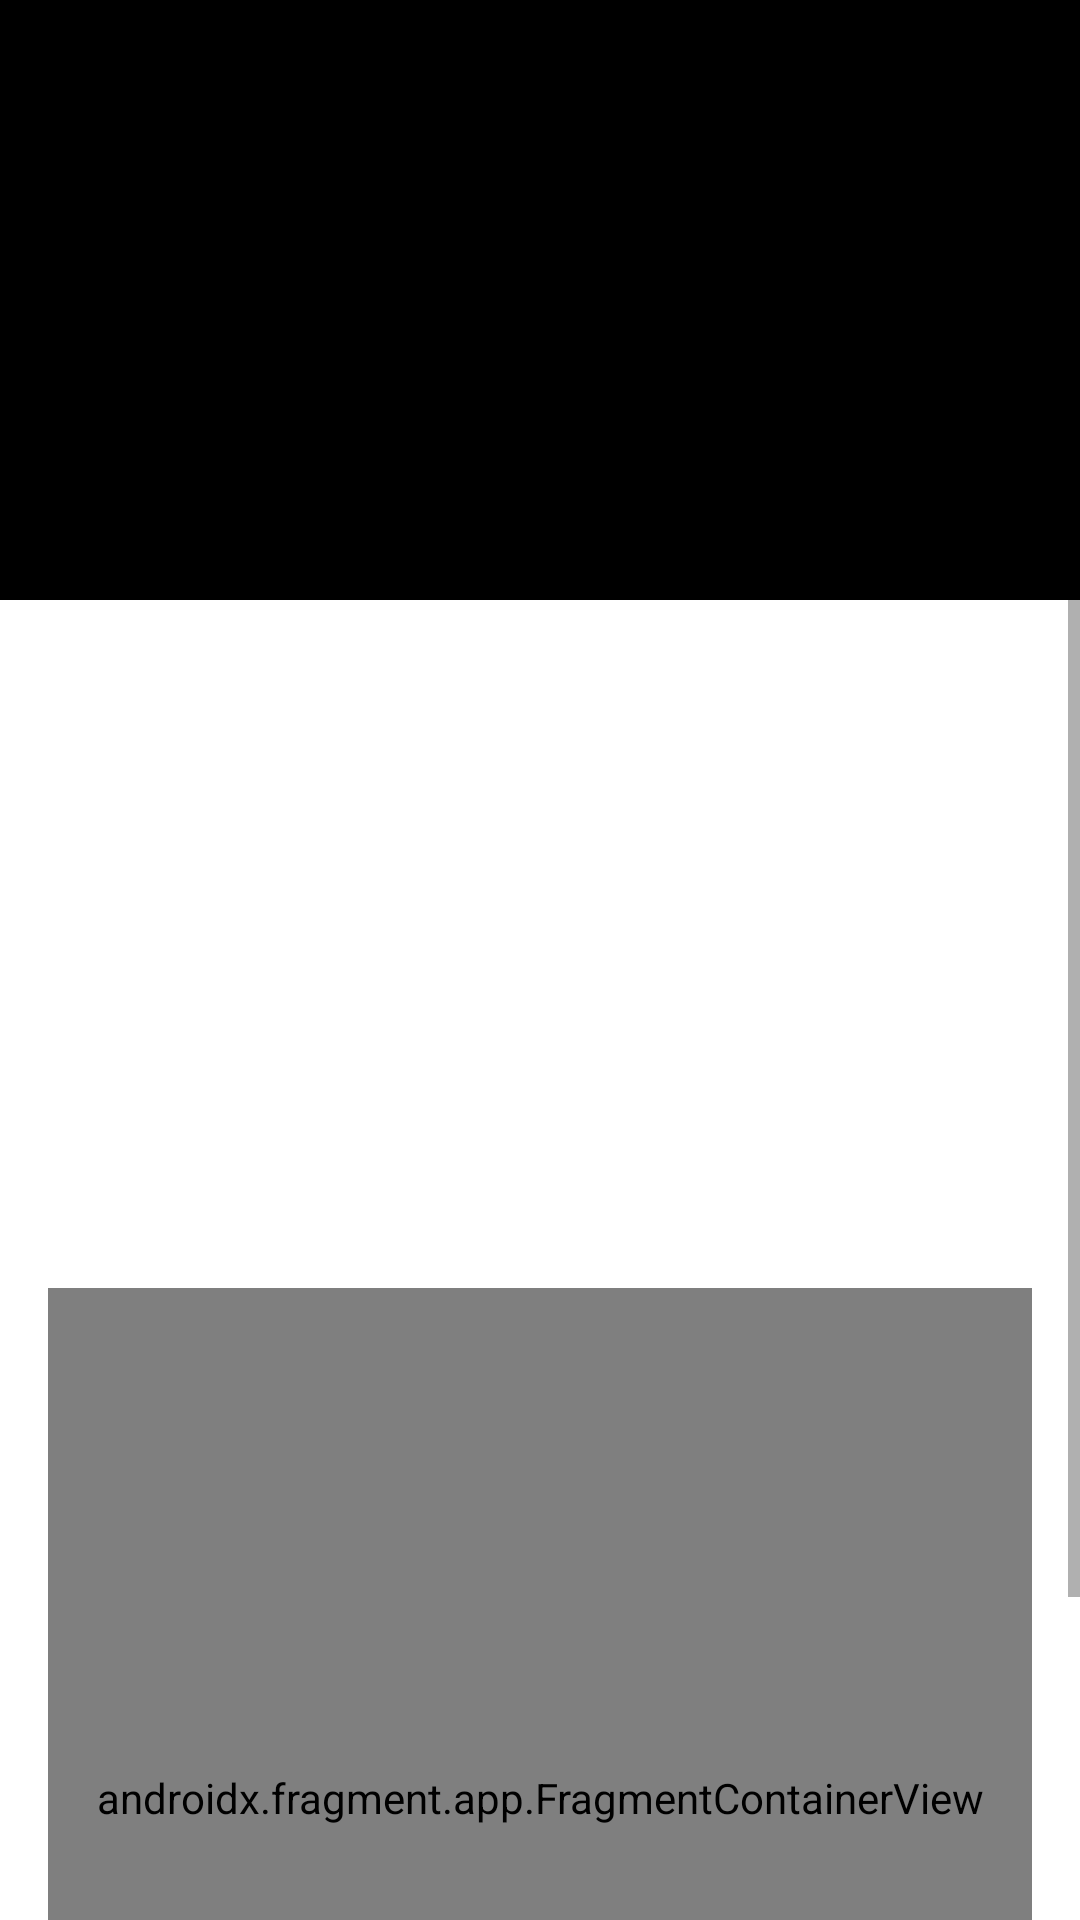

The Android layout XML behind this screen, and the referenced resources:
<!-- AndroidManifest.xml: application theme Theme.FishTrophy -->
<!-- res/layout/fragment_peixe_detalhe.xml -->
<?xml version="1.0" encoding="utf-8"?>
<ScrollView xmlns:android="http://schemas.android.com/apk/res/android"
    xmlns:app="http://schemas.android.com/apk/res-auto"
    xmlns:tools="http://schemas.android.com/tools"
    android:layout_width="match_parent"
    android:layout_height="match_parent"
    android:layout_marginBottom="16dp"
    android:fillViewport="true">

    <androidx.constraintlayout.widget.ConstraintLayout
        android:layout_width="match_parent"
        android:layout_height="wrap_content"
        tools:context=".ui.fragment.DetalhesanimalFragment">

        <ImageView
            android:id="@+id/fragment_detalhes_peixe_imagem"
            android:layout_width="0dp"
            android:layout_height="200dp"
            android:scaleType="centerInside"
            android:background="@color/black"
            app:layout_constraintEnd_toEndOf="parent"
            app:layout_constraintHorizontal_bias="0.0"
            app:layout_constraintStart_toStartOf="parent"

            app:layout_constraintTop_toTopOf="parent"
             />



        <TextView
            android:id="@+id/fragment_detalhes_peixe_sexo"
            android:layout_width="0dp"
            android:layout_height="wrap_content"
            android:layout_margin="16dp"
            android:ellipsize="end"

            android:maxLines="1"
            android:textSize="28sp"
            android:textStyle="bold"
            app:layout_constraintEnd_toEndOf="parent"
            app:layout_constraintStart_toStartOf="parent"
            app:layout_constraintTop_toBottomOf="@id/fragment_detalhes_peixe_imagem"

            tools:text="@tools:sample/lorem/random" />

        <TextView
            android:id="@+id/fragment_detalhes_peixe_id"
            android:layout_width="0dp"
            android:layout_height="wrap_content"
            android:layout_margin="16dp"
            android:ellipsize="end"

            android:maxLines="1"
            android:textSize="28sp"
            android:textStyle="bold"
            app:layout_constraintEnd_toEndOf="parent"
            app:layout_constraintStart_toStartOf="parent"
            app:layout_constraintTop_toBottomOf="@id/fragment_detalhes_peixe_sexo"
            tools:text="@tools:sample/lorem/random" />

        <TextView
            android:id="@+id/fragment_detalhes_peixe_tamanho"
            android:layout_width="0dp"
            android:layout_height="wrap_content"
            android:layout_margin="16dp"
            android:ellipsize="end"

            android:maxLines="1"
            android:textSize="28sp"
            android:textStyle="bold"
            app:layout_constraintEnd_toEndOf="parent"
            app:layout_constraintStart_toStartOf="parent"
            app:layout_constraintTop_toBottomOf="@id/fragment_detalhes_peixe_id"
            tools:text="@tools:sample/lorem/random" />


        <TextView
            android:id="@+id/fragment_detalhes_peixe_peso"
            android:layout_width="0dp"
            android:layout_height="wrap_content"
            android:layout_margin="16dp"
            android:ellipsize="end"

            android:maxLines="1"
            android:textSize="28sp"
            android:textStyle="bold"
            app:layout_constraintEnd_toEndOf="parent"
            app:layout_constraintStart_toStartOf="parent"
            app:layout_constraintTop_toBottomOf="@id/fragment_detalhes_peixe_tamanho"
            tools:text="@tools:sample/lorem/random" />

        <androidx.fragment.app.FragmentContainerView
            xmlns:android="http://schemas.android.com/apk/res/android"
            class="com.google.android.gms.maps.SupportMapFragment"
            android:id="@+id/fragment_detalhes_peixe_mapa"
            android:layout_width="match_parent"
            android:tag="mapFragment"
            android:layout_margin="16dp"
            android:layout_height="340dp"
            tools:ignore="MissingConstraints"
            app:layout_constraintTop_toBottomOf="@id/fragment_detalhes_peixe_peso"
            app:layout_constraintEnd_toEndOf="parent"
            app:layout_constraintStart_toStartOf="parent"



            />

    </androidx.constraintlayout.widget.ConstraintLayout>
</ScrollView>
<!-- resources referenced by this layout -->
<resources>
  <color name="black">#FF000000</color>
  <style name="Theme.FishTrophy" parent="Theme.MaterialComponents.DayNight.DarkActionBar">
          
          <item name="colorPrimary">@color/colorPrimary</item>
          <item name="colorPrimaryVariant">@color/colorPrimaryDark</item>
          <item name="colorOnPrimary">@color/white</item>
          
          <item name="colorSecondary">@color/colorAccent</item>
          <item name="colorSecondaryVariant">@color/colorAccentDark</item>
          <item name="colorOnSecondary">@color/black</item>
          
          <item name="android:statusBarColor">?attr/colorPrimaryVariant</item>
          
  
      </style>
  <color name="colorPrimary">@color/light_green_500</color>
  <color name="colorPrimaryDark">@color/light_green_700</color>
  <color name="white">#FFFFFFFF</color>
  <color name="colorAccent">@color/teal_50_500</color>
  <color name="colorAccentDark">@color/teal_50_700</color>
  <color name="light_green_500">#8BC34A</color>
  <color name="light_green_700">#689F38</color>
  <color name="teal_50_500">#009688</color>
  <color name="teal_50_700">#00796B</color>
</resources>
